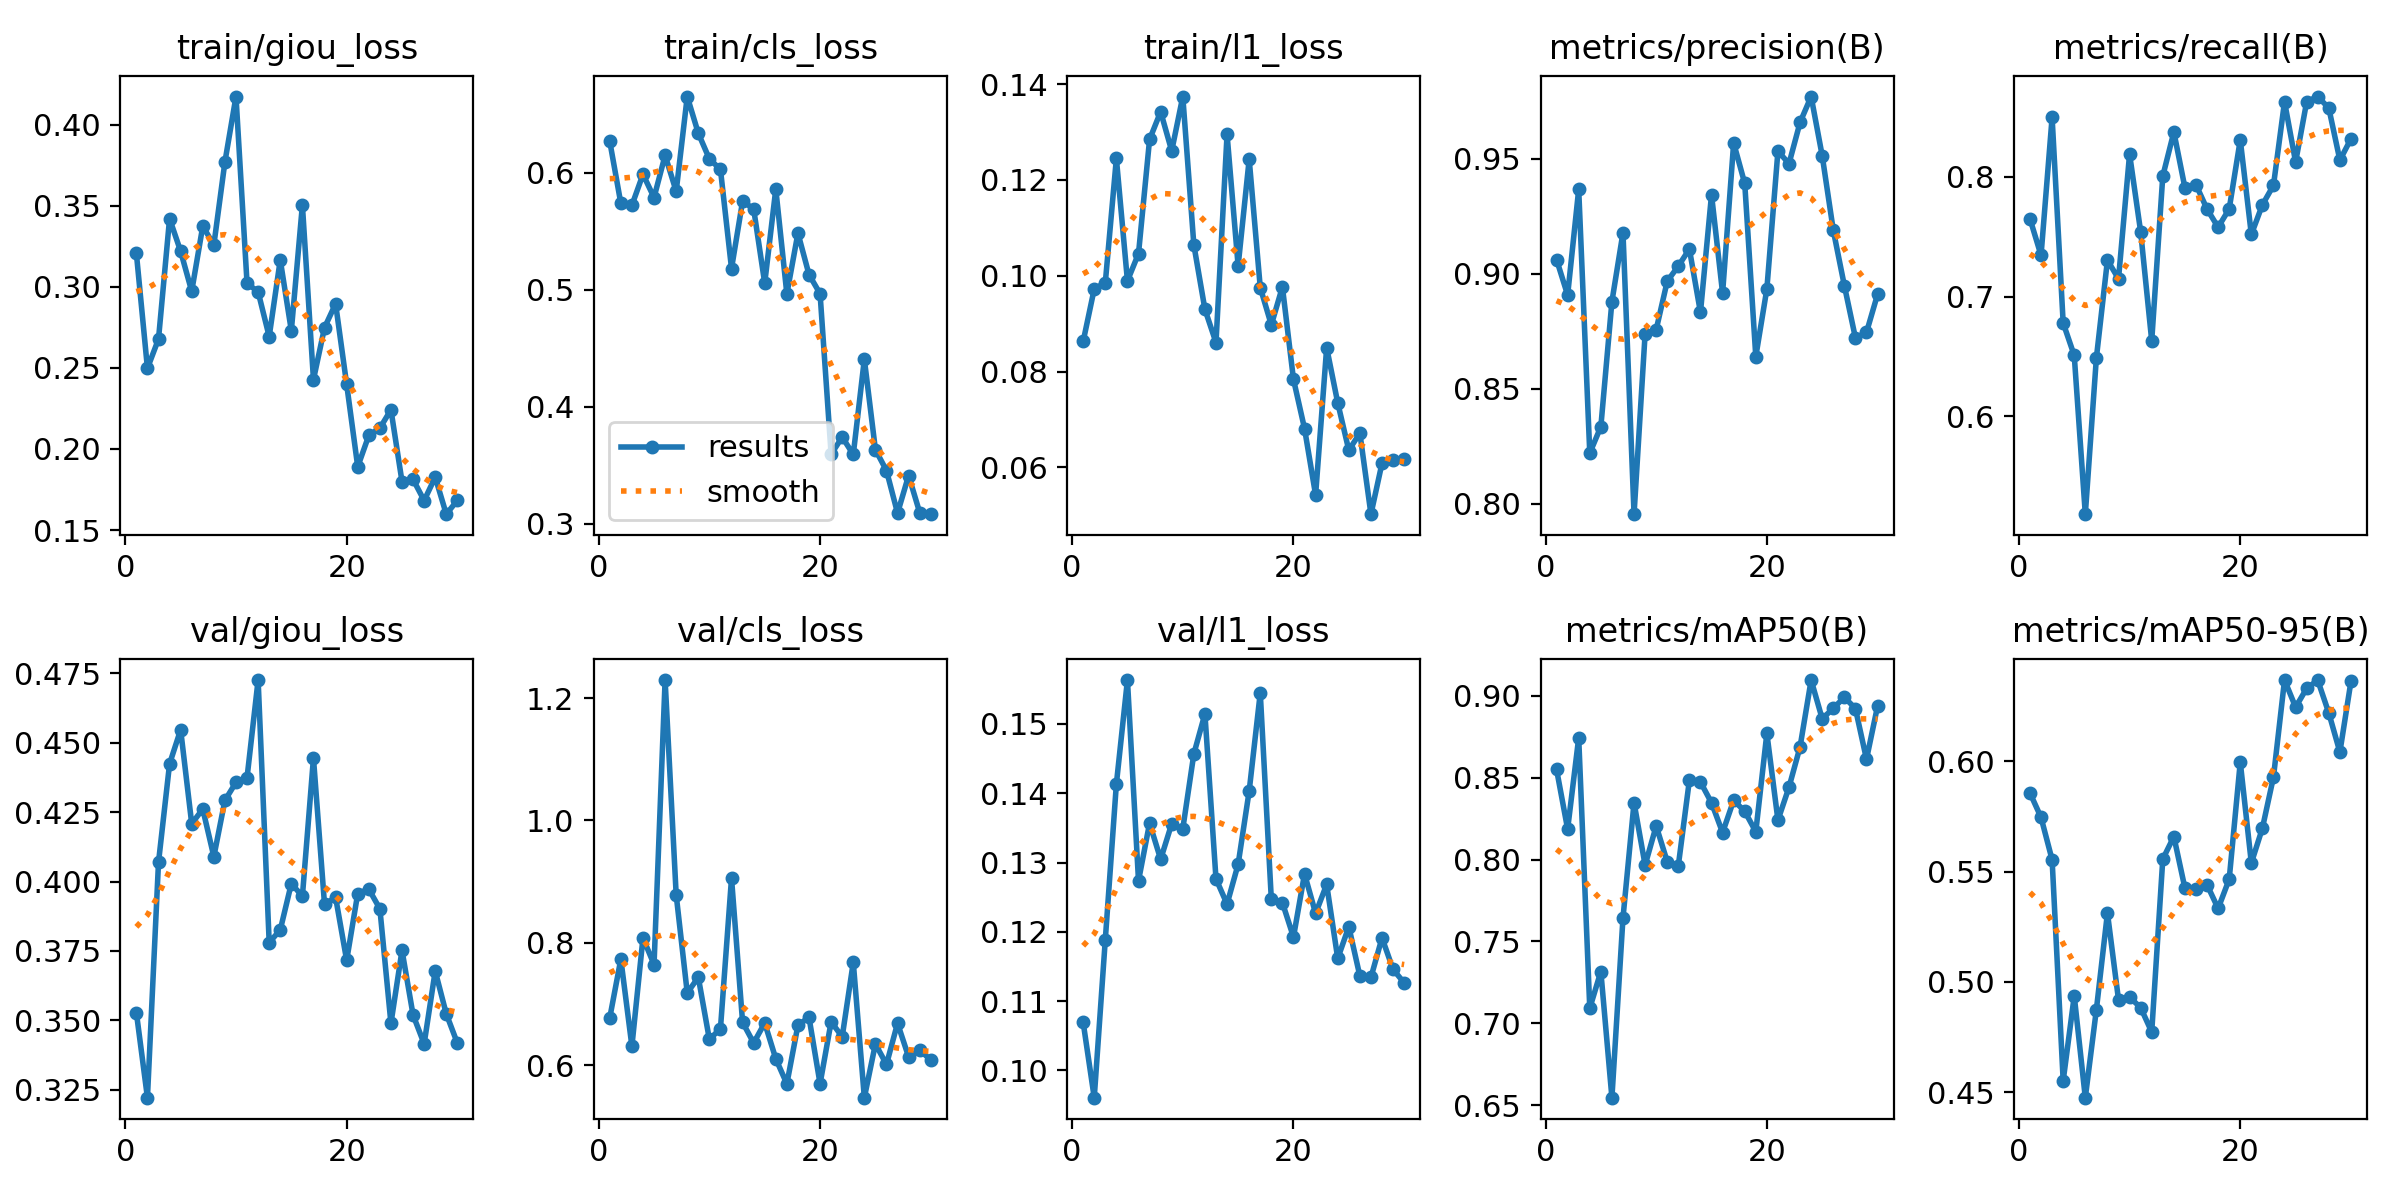

Values plotted in this chart, from the file beside it:
epoch, time, train/giou_loss, train/cls_loss, train/l1_loss, metrics/precision(B), metrics/recall(B), metrics/mAP50(B), metrics/mAP50-95(B), val/giou_loss, val/cls_loss, val/l1_loss, lr/pg0, lr/pg1, lr/pg2
1, 29.71, 0.3207, 0.6267, 0.08629, 0.9061, 0.7649, 0.855, 0.5856, 0.3528, 0.6777, 0.1069, 0.0002286, 0.0002286, 0.0002286
2, 47.35, 0.2498, 0.5737, 0.09726, 0.8907, 0.7343, 0.8186, 0.5746, 0.3222, 0.7735, 0.09606, 0.000456, 0.000456, 0.000456
3, 61.97, 0.2678, 0.5721, 0.09855, 0.9366, 0.8493, 0.8743, 0.5554, 0.4069, 0.6313, 0.1189, 0.0006673, 0.0006673, 0.0006673
4, 76.28, 0.3421, 0.5986, 0.1245, 0.8219, 0.6779, 0.7091, 0.4552, 0.4424, 0.8083, 0.1413, 0.0008626, 0.0008626, 0.0008626
5, 90.43, 0.322, 0.5787, 0.09894, 0.8334, 0.6508, 0.7316, 0.4937, 0.4546, 0.7647, 0.1563, 0.001042, 0.001042, 0.001042
6, 104.6, 0.2973, 0.6148, 0.1046, 0.8878, 0.5185, 0.6545, 0.4476, 0.4208, 1.229, 0.1274, 0.001193, 0.001193, 0.001193
7, 118.8, 0.3375, 0.584, 0.1285, 0.9178, 0.6488, 0.7643, 0.4875, 0.4261, 0.8785, 0.1357, 0.001146, 0.001146, 0.001146
8, 133.1, 0.3258, 0.6651, 0.1343, 0.7954, 0.7303, 0.8347, 0.5312, 0.409, 0.7184, 0.1305, 0.001099, 0.001099, 0.001099
9, 147.3, 0.3771, 0.6336, 0.1261, 0.8739, 0.7148, 0.7966, 0.4919, 0.4292, 0.7438, 0.1356, 0.001052, 0.001052, 0.001052
10, 161.5, 0.4174, 0.6117, 0.1374, 0.8756, 0.8188, 0.8205, 0.4931, 0.4357, 0.6424, 0.1349, 0.001005, 0.001005, 0.001005
11, 175.7, 0.3022, 0.6028, 0.1064, 0.8967, 0.754, 0.7986, 0.4884, 0.4374, 0.6601, 0.1457, 0.0009574, 0.0009574, 0.0009574
12, 190.1, 0.2969, 0.5181, 0.093, 0.9032, 0.6631, 0.7962, 0.4773, 0.4725, 0.9057, 0.1515, 0.0009103, 0.0009103, 0.0009103
13, 204.2, 0.2694, 0.5756, 0.08606, 0.9107, 0.8004, 0.8485, 0.5556, 0.378, 0.6703, 0.1276, 0.0008631, 0.0008631, 0.0008631
14, 218.5, 0.3167, 0.569, 0.1295, 0.8831, 0.8372, 0.8474, 0.5659, 0.3826, 0.6366, 0.124, 0.000816, 0.000816, 0.000816
15, 232.7, 0.273, 0.5055, 0.1021, 0.9343, 0.7907, 0.8347, 0.5425, 0.3993, 0.6693, 0.1298, 0.0007688, 0.0007688, 0.0007688
16, 247, 0.3505, 0.5859, 0.1243, 0.8915, 0.7932, 0.8165, 0.5421, 0.3947, 0.6108, 0.1403, 0.0007216, 0.0007216, 0.0007216
17, 261.1, 0.2428, 0.4963, 0.09754, 0.9568, 0.7729, 0.8362, 0.544, 0.4445, 0.5699, 0.1545, 0.0006745, 0.0006745, 0.0006745
18, 275.4, 0.2749, 0.5483, 0.08974, 0.9392, 0.7578, 0.8295, 0.5333, 0.3917, 0.6656, 0.1247, 0.0006273, 0.0006273, 0.0006273
19, 289.5, 0.2896, 0.5129, 0.09769, 0.8639, 0.773, 0.817, 0.5465, 0.3943, 0.6786, 0.1242, 0.0005802, 0.0005802, 0.0005802
20, 303.7, 0.2399, 0.4965, 0.07839, 0.8934, 0.8306, 0.8771, 0.5996, 0.3716, 0.57, 0.1192, 0.000533, 0.000533, 0.000533
21, 322.4, 0.189, 0.3592, 0.0681, 0.9533, 0.7517, 0.824, 0.5539, 0.3957, 0.6712, 0.1284, 0.0004859, 0.0004859, 0.0004859
22, 336.6, 0.2084, 0.374, 0.05424, 0.9478, 0.7765, 0.8442, 0.5697, 0.3973, 0.6467, 0.1227, 0.0004387, 0.0004387, 0.0004387
23, 350.7, 0.2128, 0.3591, 0.085, 0.9658, 0.7927, 0.8689, 0.5928, 0.3902, 0.7684, 0.1268, 0.0003915, 0.0003915, 0.0003915
24, 365, 0.2242, 0.4404, 0.07346, 0.977, 0.8624, 0.9096, 0.6368, 0.3489, 0.5473, 0.1162, 0.0003444, 0.0003444, 0.0003444
25, 379.4, 0.1799, 0.3631, 0.06359, 0.9512, 0.8121, 0.886, 0.6245, 0.3752, 0.635, 0.1207, 0.0002972, 0.0002972, 0.0002972
26, 393.7, 0.1812, 0.3453, 0.06714, 0.9189, 0.8624, 0.8924, 0.633, 0.3519, 0.6016, 0.1136, 0.0002501, 0.0002501, 0.0002501
27, 407.8, 0.1682, 0.309, 0.05023, 0.8948, 0.8668, 0.8991, 0.6367, 0.3416, 0.6688, 0.1134, 0.0002029, 0.0002029, 0.0002029
28, 422, 0.1827, 0.3411, 0.06088, 0.8721, 0.8571, 0.8922, 0.6218, 0.3678, 0.6138, 0.1191, 0.0001558, 0.0001558, 0.0001558
29, 436.1, 0.1598, 0.3095, 0.06155, 0.8744, 0.8137, 0.8613, 0.6041, 0.3524, 0.6249, 0.1146, 0.0001086, 0.0001086, 0.0001086
30, 450.4, 0.1683, 0.308, 0.06185, 0.891, 0.8315, 0.8937, 0.6361, 0.3418, 0.6089, 0.1126, 6.1447e-05, 6.1447e-05, 6.1447e-05
